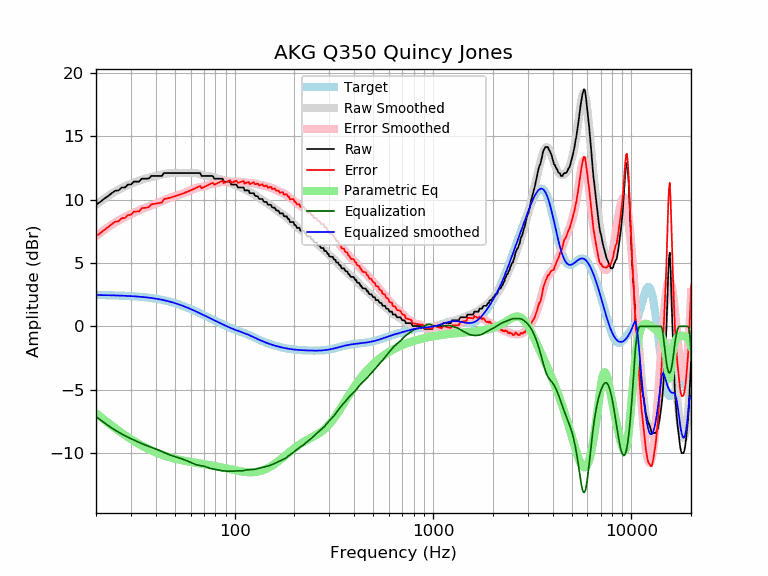

Source data for this figure (header and first rows):
frequency, raw, error, smoothed, error_smoothed, equalization, parametric_eq, equalized_raw, equalized_smoothed, target
20, 9.60, 7.13, 9.60, 7.12, -7.12, -6.86, 2.48, 2.47, 2.47
21, 9.82, 7.35, 9.84, 7.37, -7.37, -7.12, 2.45, 2.47, 2.47
22, 10.07, 7.61, 10.07, 7.61, -7.61, -7.37, 2.47, 2.46, 2.46
23, 10.28, 7.83, 10.28, 7.82, -7.82, -7.61, 2.46, 2.46, 2.46
24, 10.51, 8.06, 10.47, 8.02, -8.02, -7.83, 2.49, 2.45, 2.45
25, 10.70, 8.26, 10.64, 8.20, -8.20, -8.04, 2.51, 2.44, 2.44
26, 10.73, 8.30, 10.79, 8.36, -8.36, -8.24, 2.38, 2.43, 2.43
27, 10.96, 8.54, 10.93, 8.50, -8.50, -8.42, 2.46, 2.42, 2.42
28, 10.96, 8.55, 11.05, 8.63, -8.63, -8.59, 2.33, 2.41, 2.41
29, 11.19, 8.79, 11.15, 8.75, -8.75, -8.75, 2.44, 2.40, 2.40
30, 11.19, 8.81, 11.25, 8.87, -8.87, -8.90, 2.33, 2.39, 2.39
31, 11.42, 9.05, 11.34, 8.97, -8.97, -9.04, 2.45, 2.37, 2.37
32, 11.42, 9.06, 11.43, 9.07, -9.07, -9.17, 2.35, 2.36, 2.36
33, 11.42, 9.08, 11.51, 9.16, -9.16, -9.30, 2.26, 2.34, 2.34
34, 11.65, 9.33, 11.58, 9.25, -9.25, -9.41, 2.40, 2.32, 2.32
35, 11.65, 9.35, 11.64, 9.33, -9.33, -9.52, 2.32, 2.31, 2.31
36, 11.65, 9.37, 11.69, 9.41, -9.41, -9.61, 2.24, 2.29, 2.29
37, 11.68, 9.42, 11.74, 9.48, -9.48, -9.71, 2.20, 2.26, 2.26
38, 11.87, 9.63, 11.79, 9.55, -9.55, -9.79, 2.32, 2.24, 2.24
39, 11.87, 9.66, 11.83, 9.61, -9.61, -9.87, 2.26, 2.21, 2.21
40, 11.87, 9.68, 11.87, 9.68, -9.68, -9.94, 2.19, 2.19, 2.19
41, 11.87, 9.71, 11.91, 9.75, -9.75, -10.01, 2.13, 2.16, 2.16
42, 11.87, 9.74, 11.94, 9.81, -9.81, -10.08, 2.06, 2.13, 2.13
43, 11.87, 9.77, 11.98, 9.88, -9.88, -10.13, 1.99, 2.10, 2.10
44, 12.10, 10.04, 12.02, 9.95, -9.95, -10.19, 2.15, 2.07, 2.07
45, 12.10, 10.07, 12.05, 10.02, -10.02, -10.24, 2.09, 2.03, 2.03
46, 12.10, 10.11, 12.07, 10.08, -10.08, -10.29, 2.02, 1.99, 1.99
47, 12.10, 10.15, 12.09, 10.14, -10.14, -10.33, 1.97, 1.96, 1.96
48, 12.10, 10.19, 12.11, 10.19, -10.19, -10.37, 1.91, 1.92, 1.92
49, 12.10, 10.23, 12.11, 10.24, -10.24, -10.41, 1.87, 1.88, 1.88
50, 12.10, 10.27, 12.11, 10.28, -10.28, -10.45, 1.82, 1.83, 1.83
51, 12.10, 10.31, 12.11, 10.32, -10.32, -10.48, 1.78, 1.79, 1.79
52, 12.10, 10.36, 12.11, 10.36, -10.36, -10.51, 1.74, 1.75, 1.75
53, 12.10, 10.40, 12.11, 10.40, -10.40, -10.54, 1.70, 1.70, 1.70
54, 12.10, 10.45, 12.10, 10.45, -10.45, -10.57, 1.66, 1.66, 1.66
55, 12.10, 10.49, 12.10, 10.49, -10.49, -10.59, 1.61, 1.61, 1.61
56, 12.10, 10.54, 12.10, 10.54, -10.54, -10.62, 1.56, 1.56, 1.56
57, 12.10, 10.59, 12.10, 10.59, -10.59, -10.64, 1.51, 1.51, 1.51
58, 12.10, 10.64, 12.11, 10.64, -10.64, -10.66, 1.46, 1.46, 1.46
59, 12.10, 10.69, 12.11, 10.69, -10.69, -10.68, 1.41, 1.42, 1.42
60, 12.10, 10.74, 12.11, 10.75, -10.75, -10.70, 1.36, 1.37, 1.37
61, 12.10, 10.79, 12.11, 10.80, -10.80, -10.72, 1.31, 1.32, 1.32
62, 12.10, 10.84, 12.11, 10.85, -10.85, -10.74, 1.26, 1.27, 1.27
63, 12.10, 10.88, 12.11, 10.89, -10.89, -10.76, 1.21, 1.22, 1.22
64, 12.10, 10.93, 12.09, 10.92, -10.92, -10.78, 1.18, 1.17, 1.17
65, 12.10, 10.98, 12.07, 10.95, -10.95, -10.79, 1.15, 1.12, 1.12
66, 12.10, 11.03, 12.04, 10.97, -10.97, -10.81, 1.13, 1.07, 1.07
67, 12.10, 11.08, 12.01, 10.98, -10.98, -10.83, 1.12, 1.02, 1.02
68, 11.87, 10.90, 11.97, 11.00, -11.00, -10.84, 0.88, 0.97, 0.97
69, 11.87, 10.95, 11.94, 11.01, -11.01, -10.86, 0.86, 0.93, 0.93
70, 11.87, 11.00, 11.91, 11.03, -11.03, -10.88, 0.84, 0.88, 0.88
71, 11.87, 11.04, 11.89, 11.06, -11.06, -10.89, 0.81, 0.83, 0.83
72, 11.87, 11.09, 11.88, 11.10, -11.10, -10.91, 0.78, 0.78, 0.78
73, 11.87, 11.13, 11.87, 11.13, -11.13, -10.92, 0.74, 0.74, 0.74
74, 11.87, 11.18, 11.86, 11.17, -11.17, -10.94, 0.71, 0.69, 0.69
75, 11.87, 11.23, 11.85, 11.20, -11.20, -10.96, 0.67, 0.65, 0.65
76, 11.87, 11.27, 11.83, 11.22, -11.22, -10.97, 0.65, 0.60, 0.60
77, 11.87, 11.31, 11.80, 11.24, -11.24, -10.99, 0.63, 0.56, 0.56
78, 11.81, 11.30, 11.77, 11.26, -11.26, -11.00, 0.56, 0.52, 0.52
79, 11.65, 11.18, 11.74, 11.27, -11.27, -11.02, 0.38, 0.47, 0.47
... 553 more rows
